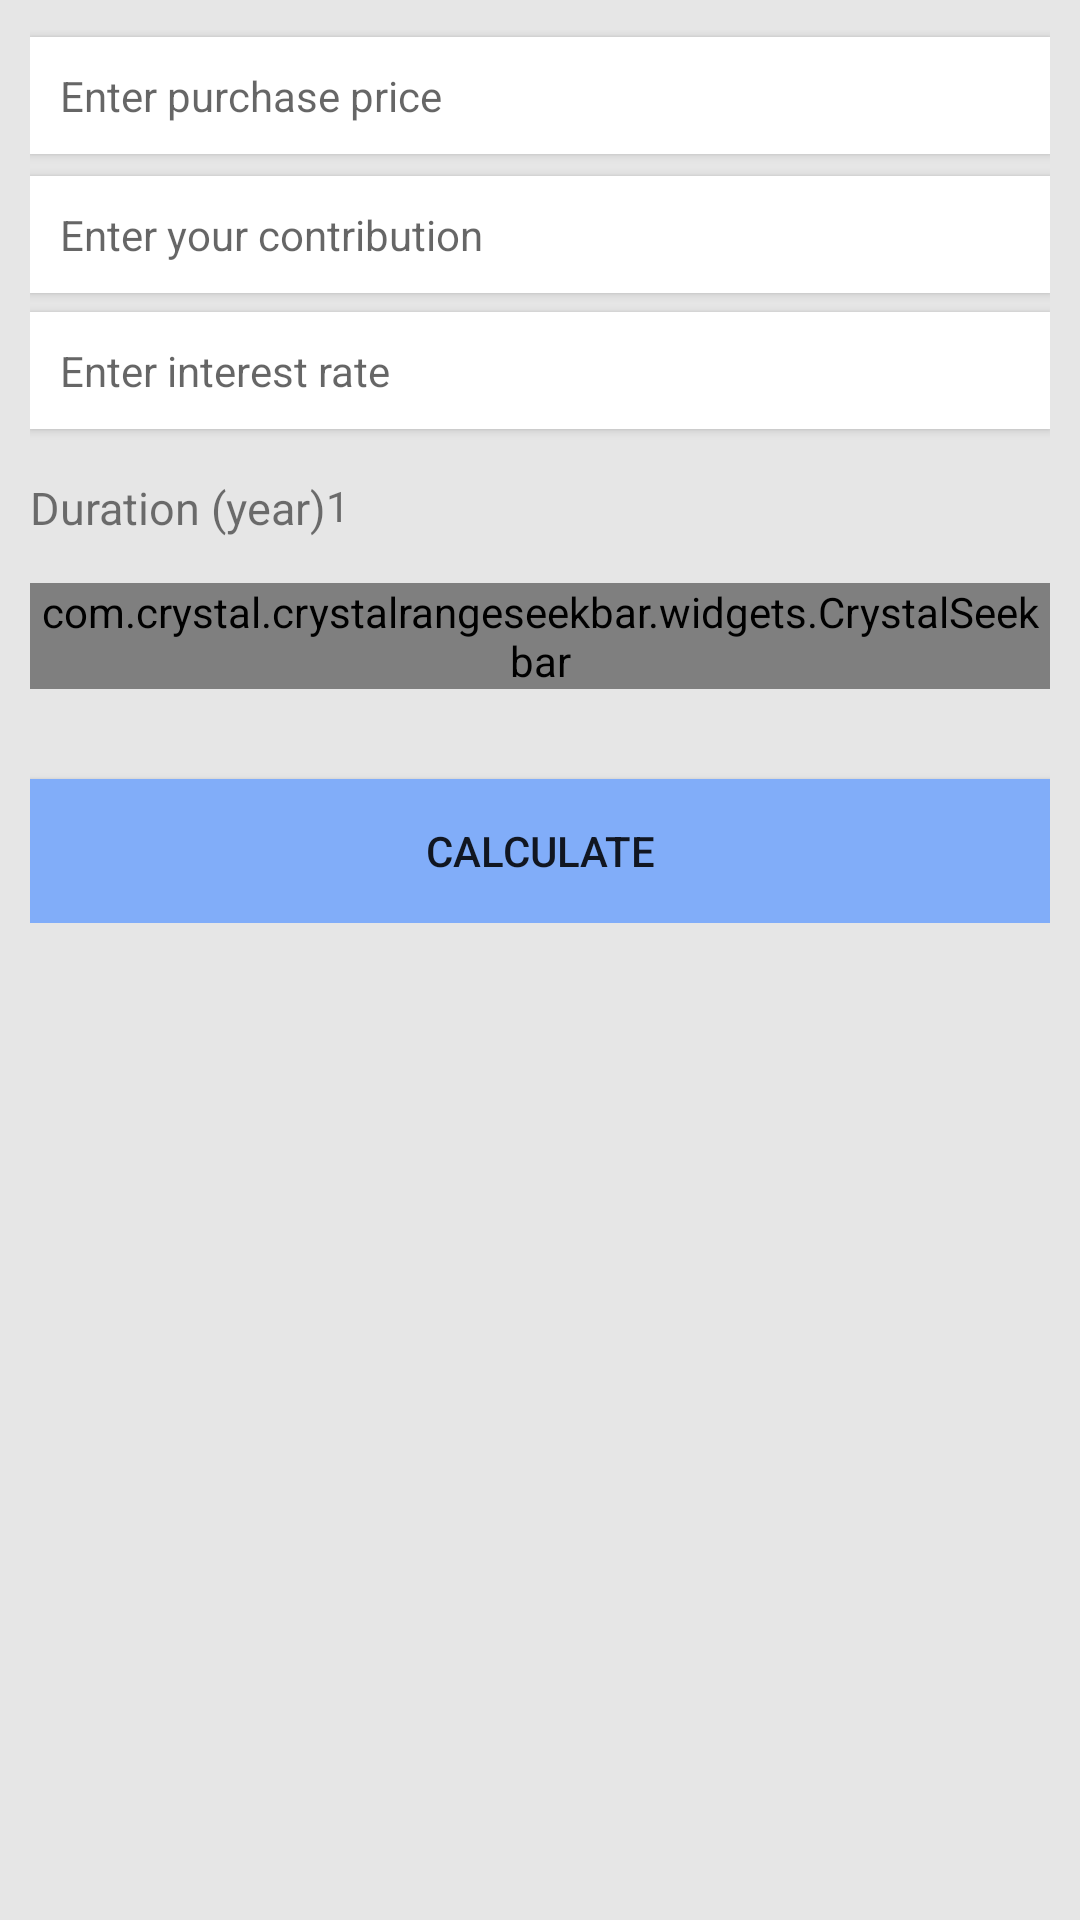

This screen was rendered from an Android layout file. Write that file and the resources it references.
<!-- AndroidManifest.xml: application theme AppTheme -->
<!-- res/layout/fragment_mort_gage_calculator.xml -->
<?xml version="1.0" encoding="utf-8"?>
<androidx.constraintlayout.widget.ConstraintLayout xmlns:android="http://schemas.android.com/apk/res/android"
        xmlns:tools="http://schemas.android.com/tools"
        android:layout_width="match_parent"
        android:layout_height="match_parent"
        xmlns:app="http://schemas.android.com/apk/res-auto"
        android:columnCount="1"
        android:paddingBottom="10dp"
        android:paddingLeft="10dp"
        android:paddingRight="10dp"
        android:paddingTop="10dp"
        android:background="@color/light_grey"
        tools:context=".controllers.fragments.MortGageCalculatorFragment">

    <androidx.core.widget.NestedScrollView
            android:layout_width="match_parent"
            android:layout_height="match_parent">

        <androidx.constraintlayout.widget.ConstraintLayout
                android:layout_width="match_parent"
                android:layout_height="match_parent">

            <EditText
                    android:id="@+id/editTextPurchasePrice"
                    android:layout_width="match_parent"
                    android:layout_height="wrap_content"
                    android:digits="0123456789"
                    android:ems="10"
                    android:inputType="numberDecimal"
                    android:maxLength="11"
                    app:layout_constraintEnd_toEndOf="parent"
                    app:layout_constraintStart_toStartOf="parent"
                    app:layout_constraintTop_toTopOf="parent"
                    android:importantForAutofill="no"
                    tools:ignore="LabelFor" />


            <TextView
                    android:id="@+id/textViewPurchasePrice"
                    android:layout_width="match_parent"
                    android:layout_height="wrap_content"
                    android:background="@color/white"
                    android:elevation="2dp"
                    android:hint="@string/purchase_price"
                    android:padding="10dp"
                    app:layout_constraintBottom_toBottomOf="@+id/editTextPurchasePrice"
                    app:layout_constraintEnd_toEndOf="parent"
                    app:layout_constraintHorizontal_bias="1.0"
                    app:layout_constraintStart_toStartOf="parent"
                    app:layout_constraintTop_toTopOf="@+id/editTextPurchasePrice"
                    app:layout_constraintVertical_bias="1.0"
                    tools:targetApi="lollipop" />

            <EditText
                    android:id="@+id/editTextDownPaymentAmount"
                    android:layout_width="match_parent"
                    android:layout_height="wrap_content"
                    android:layout_marginTop="5dp"
                    android:layout_gravity="fill_horizontal"
                    android:digits="0123456789"
                    android:ems="10"
                    android:inputType="numberDecimal"
                    android:maxLength="10"
                    app:layout_constraintEnd_toEndOf="parent"
                    app:layout_constraintStart_toStartOf="parent"
                    app:layout_constraintTop_toBottomOf="@+id/editTextPurchasePrice"
                    android:importantForAutofill="no"
                    tools:ignore="LabelFor" />

            <TextView
                    android:id="@+id/textViewDownPaymentAmount"
                    android:layout_width="match_parent"
                    android:layout_height="wrap_content"
                    android:background="@color/white"
                    android:elevation="2dp"
                    android:hint="@string/Enter_contribution"
                    android:padding="10dp"
                    app:layout_constraintBottom_toBottomOf="@+id/editTextDownPaymentAmount"
                    app:layout_constraintEnd_toEndOf="parent"
                    app:layout_constraintStart_toStartOf="parent"
                    app:layout_constraintTop_toTopOf="@+id/editTextDownPaymentAmount"
                    app:layout_constraintVertical_bias="1.0"
                    tools:targetApi="lollipop" />

            <EditText
                    android:id="@+id/editTextInterestRate"
                    android:layout_width="match_parent"
                    android:layout_height="wrap_content"
                    android:layout_marginTop="5dp"
                    android:digits="0123456789"
                    android:ems="10"
                    android:inputType="number"
                    android:maxLength="5"
                    app:layout_constraintEnd_toEndOf="parent"
                    app:layout_constraintStart_toStartOf="parent"
                    app:layout_constraintTop_toBottomOf="@+id/editTextDownPaymentAmount"
                    android:importantForAutofill="no"
                    tools:ignore="LabelFor" />

            <TextView
                    android:id="@+id/textViewInterestRate"
                    android:layout_width="match_parent"
                    android:layout_height="wrap_content"
                    android:background="@color/white"
                    android:elevation="2dp"
                    android:hint="@string/interest_rate"
                    android:padding="10dp"
                    app:layout_constraintBottom_toBottomOf="@+id/editTextInterestRate"
                    app:layout_constraintEnd_toEndOf="parent"
                    app:layout_constraintStart_toStartOf="parent"
                    app:layout_constraintTop_toTopOf="@+id/editTextInterestRate"
                    tools:targetApi="lollipop" />


            <TextView
                    android:id="@+id/duration"
                    android:layout_width="wrap_content"
                    android:layout_height="wrap_content"
                    android:layout_marginTop="15dp"
                    android:text="@string/duration"
                    android:textSize="15sp"
                    app:layout_constraintStart_toStartOf="parent"
                    app:layout_constraintTop_toBottomOf="@+id/editTextInterestRate" />

            <TextView
                    android:id="@+id/textViewDuration"
                    android:layout_width="wrap_content"
                    android:layout_height="wrap_content"
                    android:text="@string/duration1"
                    app:layout_constraintTop_toTopOf="@+id/duration"
                    app:layout_constraintStart_toEndOf="@+id/duration" />

            <com.crystal.crystalrangeseekbar.widgets.CrystalSeekbar
                    android:id="@+id/loan_seekBar"
                    android:layout_width="wrap_content"
                    android:layout_height="wrap_content"
                    android:layout_gravity="fill_horizontal"
                    android:layout_marginTop="15dp"
                    android:inputType="number"
                    android:max="35"
                    android:progress="1"
                    app:bar_color="@color/colorPrimary"
                    app:right_thumb_color="@color/colorRed"
                    app:bar_highlight_color="@color/orange_red"
                    app:corner_radius="5"
                    app:layout_constraintEnd_toEndOf="parent"
                    app:layout_constraintStart_toStartOf="parent"
                    app:layout_constraintTop_toBottomOf="@+id/duration"
                    app:max_value="30"
                    app:min_value="0"
                    app:steps="1" />

            <Button
                    android:id="@+id/calculate"
                    android:layout_width="match_parent"
                    android:layout_height="wrap_content"
                    android:layout_marginTop="30dp"
                    android:layout_row="4"
                    android:layout_column="0"
                    android:layout_columnSpan="3"
                    android:layout_gravity="fill_horizontal"
                    android:background="@color/colorPrimary"
                    android:text="@string/calculate"
                    app:layout_constraintEnd_toEndOf="parent"
                    app:layout_constraintStart_toStartOf="parent"
                    app:layout_constraintTop_toBottomOf="@+id/loan_seekBar" />

        </androidx.constraintlayout.widget.ConstraintLayout>



    </androidx.core.widget.NestedScrollView>


</androidx.constraintlayout.widget.ConstraintLayout>
<!-- resources referenced by this layout -->
<resources>
  <color name="colorPrimary">#81ADF9</color>
  <color name="colorRed">#EC407A</color>
  <color name="light_grey">#e6e6e6</color>
  <color name="orange_red">#ff8645</color>
  <color name="white">#ffffff</color>
  <string name="Enter_contribution">Enter your contribution</string>
  <string name="calculate">Calculate</string>
  <string name="duration">Duration (year) </string>
  <string name="duration1">1</string>
  <string name="interest_rate">Enter interest rate</string>
  <string name="purchase_price">Enter purchase price</string>
  <style name="AppTheme" parent="Theme.AppCompat.Light.DarkActionBar">
          
          <item name="colorPrimary">@color/colorPrimary</item>
          <item name="colorPrimaryDark">@color/colorPrimaryDark</item>
          <item name="colorAccent">@color/colorRed</item>
          <item name="windowActionBar">false</item>
          <item name="windowNoTitle">true</item>
      </style>
  <color name="colorPrimaryDark">#383ffb</color>
</resources>
